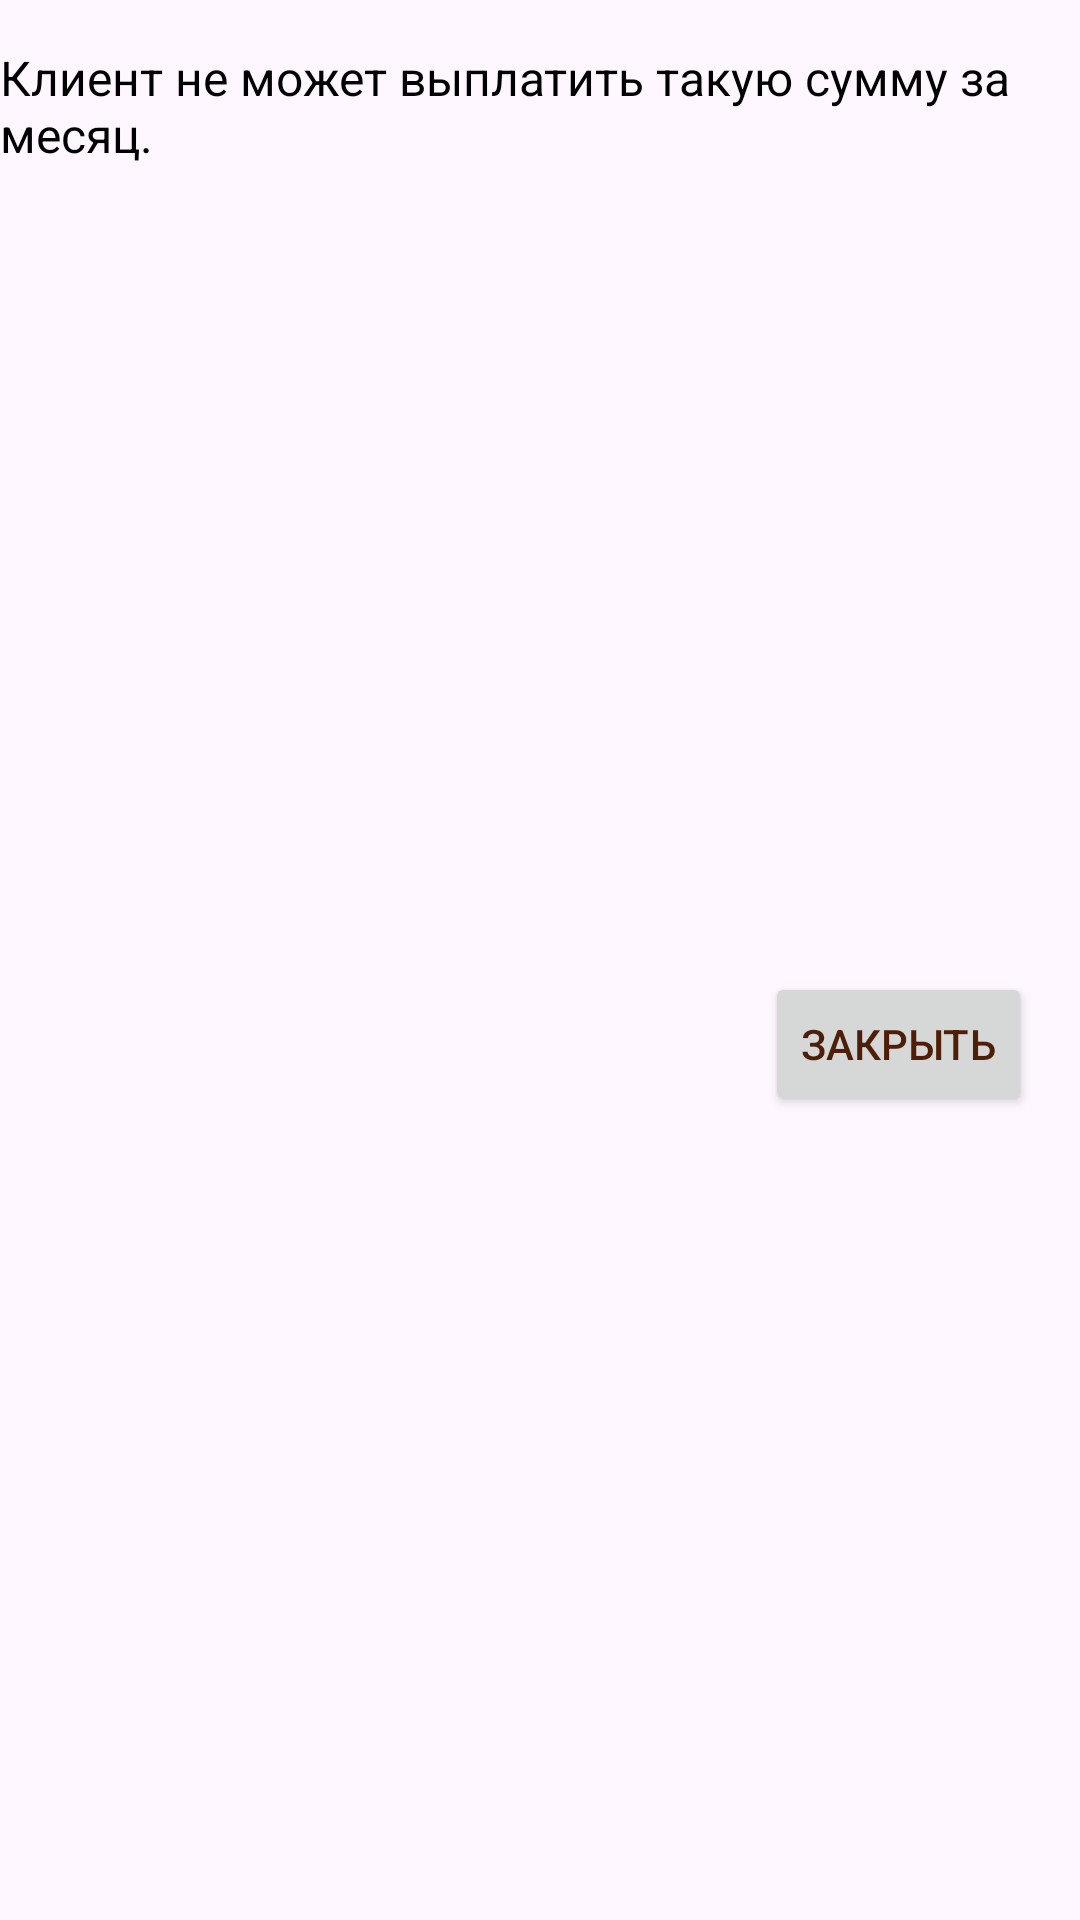

Android layout source for this screen:
<!-- AndroidManifest.xml: application theme Theme.AslZar -->
<!-- res/layout/popup_layout.xml -->
<?xml version="1.0" encoding="utf-8"?>
<androidx.constraintlayout.widget.ConstraintLayout xmlns:android="http://schemas.android.com/apk/res/android"
    xmlns:app="http://schemas.android.com/apk/res-auto"
    android:layout_width="match_parent"
    android:layout_height="wrap_content">

    <TextView
        android:id="@+id/popupMessage"
        android:layout_width="wrap_content"
        android:layout_height="wrap_content"
        android:layout_marginTop="15dp"
        android:text="Клиент не может выплатить такую сумму за месяц."
        android:textColor="@android:color/black"
        android:textSize="16sp"
        app:layout_constraintEnd_toEndOf="parent"
        app:layout_constraintStart_toStartOf="parent"
        app:layout_constraintTop_toTopOf="parent" />

    <Button
        android:id="@+id/closeButton"
        android:layout_width="wrap_content"
        android:layout_height="wrap_content"
        android:layout_marginTop="16dp"
        android:layout_marginEnd="16dp"
        android:layout_marginBottom="16dp"
        android:text="Закрыть"
        android:textColor="@color/text_color_1"
        app:layout_constraintBottom_toBottomOf="parent"
        app:layout_constraintEnd_toEndOf="parent"
        app:layout_constraintTop_toBottomOf="@+id/popupMessage" />


</androidx.constraintlayout.widget.ConstraintLayout>
<!-- resources referenced by this layout -->
<resources>
  <color name="text_color_1">@color/primary_color_2</color>
  <style name="Theme.AslZar" parent="Base.Theme.AslZar" />
  
      //for TabLayout
  <color name="primary_color_2">#4d1f08</color>
  <style name="Base.Theme.AslZar" parent="Theme.Material3.Light.NoActionBar">
          
          
          <item name="colorPrimary">@color/primary_color_1</item>
          <item name="colorPrimaryVariant">@color/primary_color_2</item>
          <item name="colorOnPrimary">@color/white</item>
  
          <item name="android:statusBarColor">@color/primary_color_1</item>
          <item name="android:windowLightStatusBar">true</item>
  
          <item name="alertDialogTheme">@style/DialogFragmentTheme</item>
          <item name="bottomSheetDialogTheme">@style/BottomSheetDialogTheme</item>
          
  
          <item name="chipStyle">@style/Widget.App.Chip</item>
  
      </style>
  <color name="primary_color_1">#fff1eb</color>
  <color name="white">#FFFFFFFF</color>
  <style name="DialogFragmentTheme" parent="ThemeOverlay.Material3.Dialog">
          <item name="android:alertDialogStyle">@style/DialogFragmentStyle</item>
          <item name="dialogCornerRadius">15dp</item>
          <item name="android:windowSoftInputMode">adjustResize</item>
          <item name="android:windowBackground">@android:color/transparent</item>
          <item name="android:windowContentOverlay">@null</item>
          <item name="android:windowNoTitle">true</item>
          <item name="android:windowIsFloating">true</item>
          <item name="android:backgroundDimEnabled">true</item>
          <item name="windowActionBar">false</item>
      </style>
  <style name="BottomSheetDialogTheme" parent="ThemeOverlay.Material3.BottomSheetDialog">
          <item name="bottomSheetStyle">@style/BottomSheetDialogStyle</item>
          <item name="android:windowSoftInputMode">adjustResize</item>
          <item name="android:windowBackground">@android:color/transparent</item>
          <item name="android:windowContentOverlay">@null</item>
          <item name="android:windowIsFloating">false</item>
          <item name="android:backgroundDimEnabled">true</item>
      </style>
  <style name="Widget.App.Chip" parent="Widget.Material3.Chip.Suggestion">
          <item name="chipIconTint">@color/background_3</item>
          <item name="chipBackgroundColor">@color/background_view_1</item>
          <item name="chipStrokeWidth">2dp</item>
          <item name="chipStrokeColor">@color/stroke_tint</item>
      </style>
  <style name="DialogFragmentStyle" parent="Theme.MaterialComponents.Light.Dialog.Alert">
          <item name="android:background">@drawable/shape_dialog_background</item>
      </style>
  <style name="BottomSheetDialogStyle" parent="Widget.MaterialComponents.BottomSheet">
          <item name="android:background">@drawable/shape_bottom_sheet_background</item>
      </style>
  <color name="background_3">#e4d1c9</color>
  <color name="background_view_1">@color/primary_color_1</color>
  <!-- drawable shape_bottom_sheet_background (drawable) -->
  <?xml version="1.0" encoding="utf-8"?>
  <shape xmlns:android="http://schemas.android.com/apk/res/android"
      android:layout_width="match_parent"
      android:layout_height="match_parent"
      android:shape="rectangle">
  
      <corners
          android:topLeftRadius="20dp"
          android:topRightRadius="20dp" />
      <solid android:color="@color/white" />
  
  </shape>
</resources>
